The GitHub repository Prasone/Starfruit-Disease-Detection-using-MobileNetV2---HSV contains a labelled image folder "dataset" with 5 categories: anthracnose, bed bugs, fruit borer, healthy fruits, healthy leaf. Examples follow, each with its label.

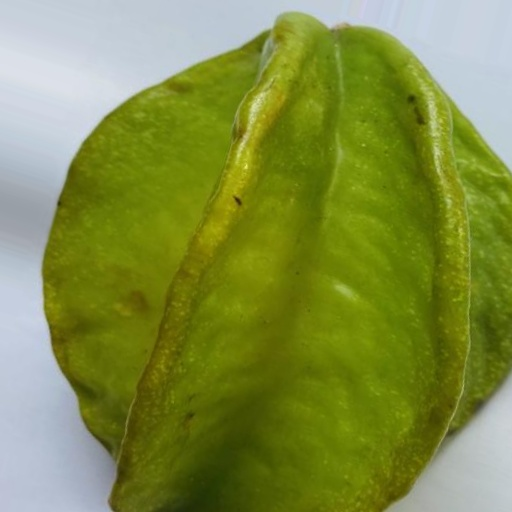
Label: healthy fruits

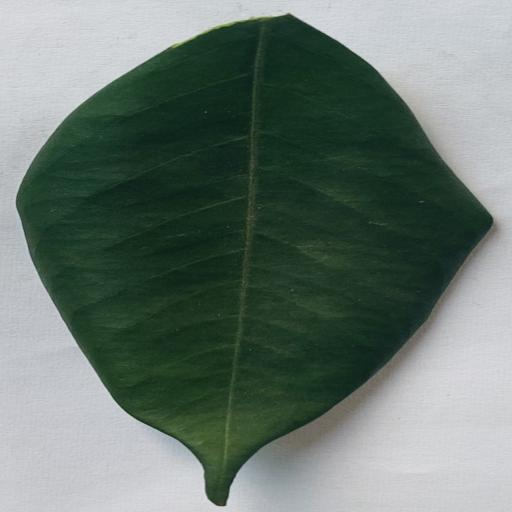
Label: healthy leaf

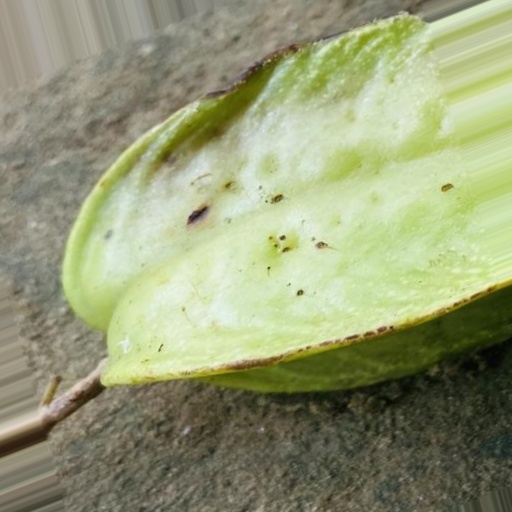
Label: fruit borer

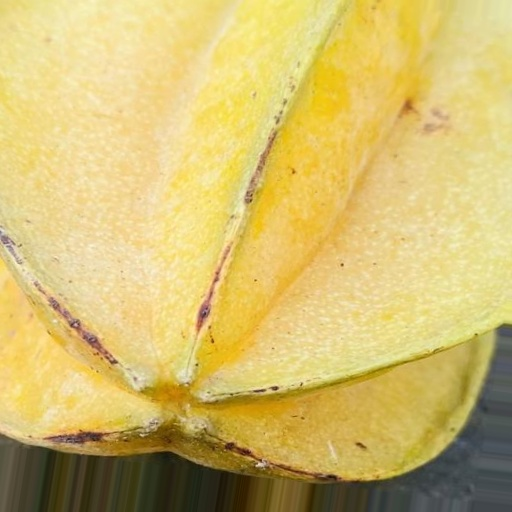
Label: anthracnose

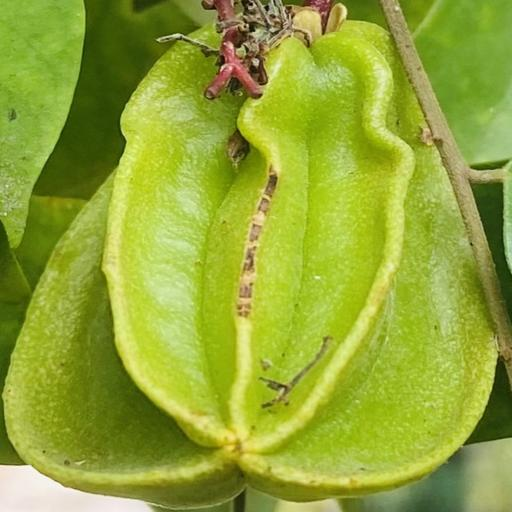
Label: bed bugs

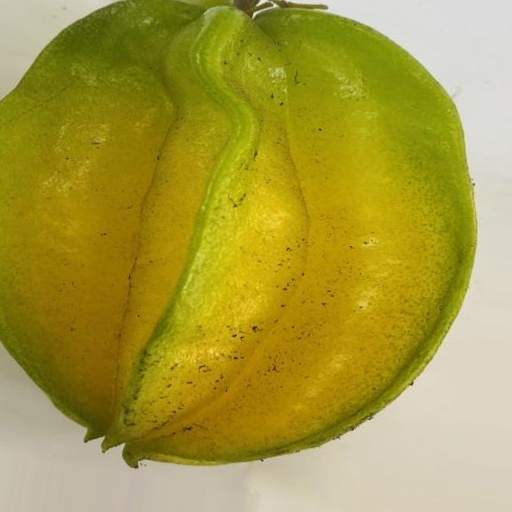
Label: healthy fruits
